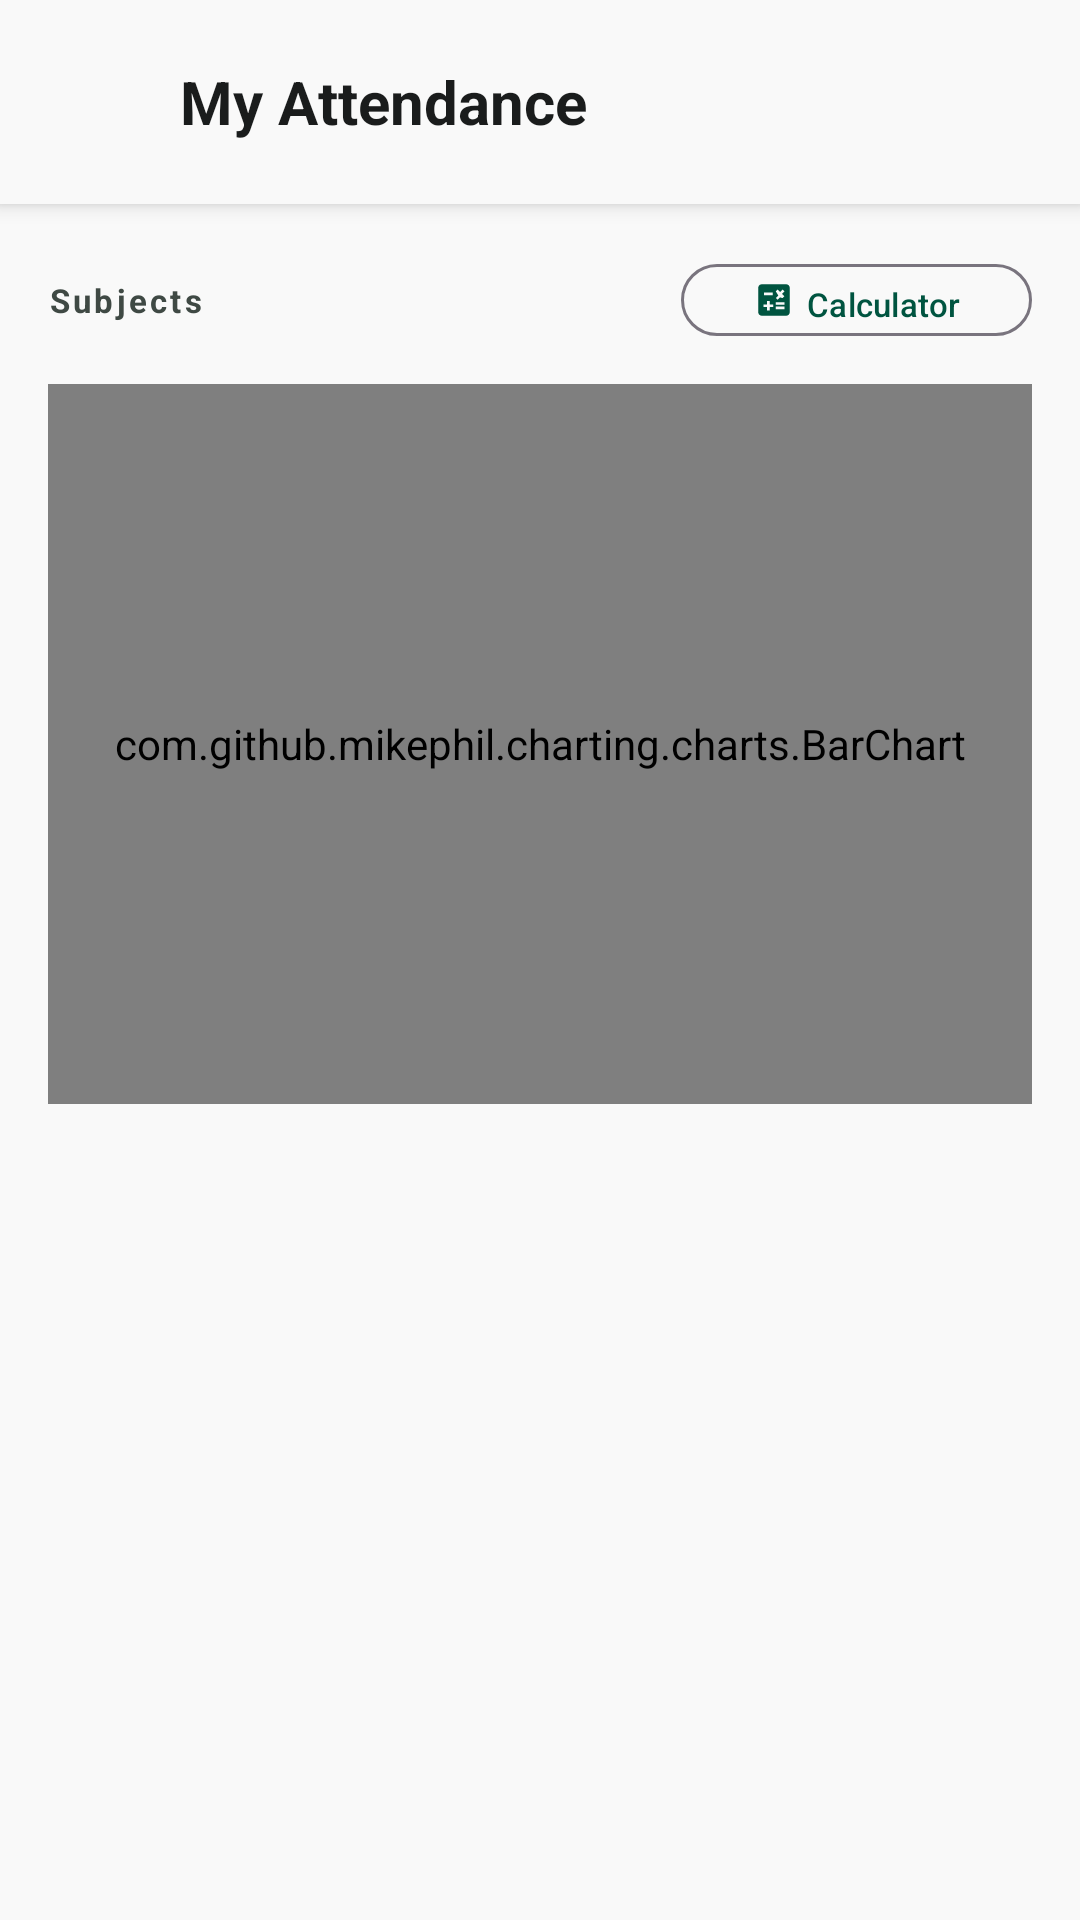

Produce the Android XML layout that renders to this screen, including the resource entries it uses.
<!-- AndroidManifest.xml: application theme Theme.AttendEase -->
<!-- res/layout/fragment_attendance.xml -->
<?xml version="1.0" encoding="utf-8"?>
<androidx.core.widget.NestedScrollView xmlns:android="http://schemas.android.com/apk/res/android"
    xmlns:app="http://schemas.android.com/apk/res-auto"
    android:layout_width="match_parent"
    android:layout_height="match_parent"
    android:background="@color/background">

    <LinearLayout
        android:layout_width="match_parent"
        android:layout_height="wrap_content"
        android:orientation="vertical">

        
        <LinearLayout
            android:layout_width="match_parent"
            android:layout_height="wrap_content"
            android:background="@color/surface"
            android:elevation="4dp"
            android:gravity="center_vertical"
            android:orientation="horizontal"
            android:padding="20dp">

            <ImageView
                android:layout_width="28dp"
                android:layout_height="28dp"
                android:background="@drawable/bg_circle_check"
                android:padding="4dp"
                android:src="@drawable/college_logo" />

            <TextView
                android:layout_width="wrap_content"
                android:layout_height="wrap_content"
                android:layout_marginStart="12dp"
                android:text="My Attendance"
                android:textColor="@color/on_surface"
                android:textSize="20sp"
                android:textStyle="bold" />
        </LinearLayout>

        
        <LinearLayout
            android:id="@+id/alert_banner_container"
            android:layout_width="match_parent"
            android:layout_height="wrap_content"
            android:background="@color/tertiary_container"
            android:orientation="vertical"
            android:padding="16dp"
            android:visibility="gone">

            <TextView
                android:layout_width="wrap_content"
                android:layout_height="wrap_content"
                android:drawableStart="@drawable/ic_warning"
                android:drawablePadding="6dp"
                android:text="Low Attendance Alert"
                android:textColor="@color/on_tertiary_container"
                android:textSize="13sp"
                android:textStyle="bold" />

            <TextView
                android:id="@+id/alert_banner_text"
                android:layout_width="match_parent"
                android:layout_height="wrap_content"
                android:layout_marginTop="4dp"
                android:textColor="@color/on_tertiary_container"
                android:textSize="12sp" />

        </LinearLayout>

        
        <androidx.constraintlayout.widget.ConstraintLayout
            android:layout_width="match_parent"
            android:layout_height="wrap_content"
            android:paddingHorizontal="16dp"
            android:paddingTop="16dp"
            android:paddingBottom="4dp">

            <TextView
                android:layout_width="0dp"
                android:layout_height="wrap_content"
                android:text="Subjects"
                android:textColor="@color/on_surface_variant"
                android:textSize="11sp"
                android:textStyle="bold"
                android:letterSpacing="0.1"
                app:layout_constraintBottom_toBottomOf="parent"
                app:layout_constraintStart_toStartOf="parent"
                app:layout_constraintTop_toTopOf="parent"
                app:layout_constraintEnd_toStartOf="@id/calculator_button" />

            <com.google.android.material.button.MaterialButton
                android:id="@+id/calculator_button"
                style="@style/Widget.Material3.Button.OutlinedButton"
                android:layout_width="wrap_content"
                android:layout_height="32dp"
                android:text="Calculator"
                android:textAllCaps="false"
                android:textSize="11sp"
                app:cornerRadius="16dp"
                app:icon="@drawable/ic_calculate"
                app:iconSize="14dp"
                app:layout_constraintEnd_toEndOf="parent"
                app:layout_constraintTop_toTopOf="parent" />

        </androidx.constraintlayout.widget.ConstraintLayout>

        
        <com.github.mikephil.charting.charts.BarChart
            android:id="@+id/attendance_bar_chart"
            android:layout_width="match_parent"
            android:layout_height="240dp"
            android:layout_marginHorizontal="16dp"
            android:layout_marginTop="8dp"
            android:layout_marginBottom="16dp"
            android:background="@color/surface_container_low" />

        
        <androidx.recyclerview.widget.RecyclerView
            android:id="@+id/subject_recycler_view"
            android:layout_width="match_parent"
            android:layout_height="wrap_content"
            android:nestedScrollingEnabled="false"
            android:paddingHorizontal="16dp"
            android:paddingBottom="12dp" />

        
        <TextView
            android:id="@+id/session_log_title"
            android:layout_width="match_parent"
            android:layout_height="wrap_content"
            android:paddingHorizontal="16dp"
            android:paddingTop="8dp"
            android:paddingBottom="4dp"
            android:textColor="@color/on_surface_variant"
            android:textSize="11sp"
            android:textStyle="bold"
            android:letterSpacing="0.1"
            android:visibility="gone" />

        <androidx.recyclerview.widget.RecyclerView
            android:id="@+id/session_log_recycler_view"
            android:layout_width="match_parent"
            android:layout_height="wrap_content"
            android:nestedScrollingEnabled="false"
            android:paddingHorizontal="16dp"
            android:paddingBottom="24dp"
            android:visibility="gone" />

    </LinearLayout>
</androidx.core.widget.NestedScrollView>
<!-- resources referenced by this layout -->
<resources>
  <color name="background">#F9F9F9</color>
  <color name="on_surface">#1A1C1C</color>
  <color name="on_surface_variant">#3F4944</color>
  <color name="on_tertiary_container">#FFDAD4</color>
  <color name="surface">#F9F9F9</color>
  <color name="surface_container_low">#F3F3F3</color>
  <color name="tertiary_container">#954C41</color>
  <!-- drawable ic_calculate (drawable) -->
  <vector xmlns:android="http://schemas.android.com/apk/res/android"
      android:width="24dp"
      android:height="24dp"
      android:viewportWidth="24"
      android:viewportHeight="24"
      android:tint="?attr/colorControlNormal">
    <path
        android:fillColor="@android:color/white"
        android:pathData="M19,3H5C3.9,3 3,3.9 3,5v14c0,1.1 0.9,2 2,2h14c1.1,0 2,-0.9 2,-2V5C21,3.9 20.1,3 19,3zM13.03,7.06L14.09,6l1.41,1.41L16.91,6l1.06,1.06l-1.41,1.41l1.41,1.41l-1.06,1.06L15.5,10.5l-1.41,1.41l-1.06,-1.06l1.41,-1.41L13.03,7.06zM6.25,7.72h5v1.5h-5V7.72zM11.5,16h-2v2H8v-2H6v-1.5h2v-2h1.5v2h2V16zM18,17.25h-5v-1.5h5V17.25zM18,14.75h-5v-1.5h5V14.75z"/>
  </vector>
  <!-- drawable ic_warning (drawable) -->
  <vector xmlns:android="http://schemas.android.com/apk/res/android"
      android:width="24dp"
      android:height="24dp"
      android:viewportWidth="24"
      android:viewportHeight="24"
      android:tint="?attr/colorControlNormal">
    <path
        android:fillColor="@android:color/white"
        android:pathData="M1,21h22L12,2 1,21zM13,18h-2v-2h2v2zM13,14h-2v-4h2v4z"/>
  </vector>
  <style name="Theme.AttendEase" parent="Base.Theme.AttendEase" />
  <style name="Base.Theme.AttendEase" parent="Theme.Material3.DayNight.NoActionBar">
          
          <item name="colorPrimary">@color/primary</item>
          <item name="colorOnPrimary">@color/on_primary</item>
          <item name="colorPrimaryContainer">@color/primary_container</item>
          <item name="colorOnPrimaryContainer">@color/on_primary_container</item>
  
          <item name="colorSecondary">@color/secondary</item>
          <item name="colorOnSecondary">@color/on_secondary</item>
          <item name="colorSecondaryContainer">@color/secondary_container</item>
  
          <item name="android:statusBarColor">@color/white</item>
          <item name="android:windowLightStatusBar" tools:targetApi="m">true</item>
  
          <item name="android:windowBackground">@color/background</item>
      </style>
  <color name="primary">#005440</color>
  <color name="on_primary">#FFFFFF</color>
  <color name="primary_container">#0F6E56</color>
  <color name="on_primary_container">#9AEDCF</color>
  <color name="secondary">#476459</color>
  <color name="on_secondary">#FFFFFF</color>
  <color name="secondary_container">#C9EADB</color>
  <color name="white">#FFFFFFFF</color>
</resources>
